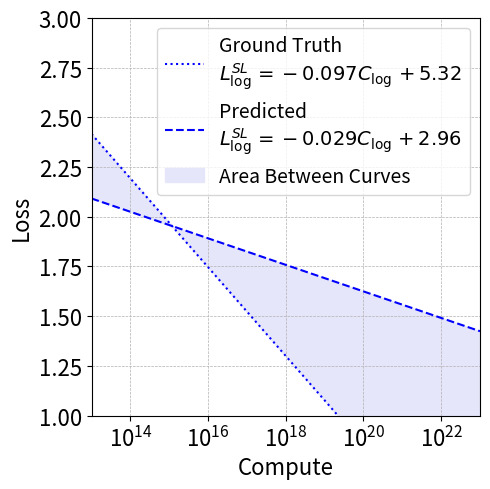

Source code (Python):
import numpy as np
import matplotlib.pyplot as plt
# plt.rcParams.update({
#     "text.usetex": True,
#     "font.family": "serif"
# })
fontsize = 16
fontsize_legend = fontsize-2
# C values (x-axis), on log scale
c = np.logspace(13, 23, 500)

# compute L values from the two equations
logL1 = -0.097 * np.log(c) + 5.32
logL2 = -0.029 * np.log(c) + 2.96

L1 = logL1
L2 = logL2

# create figure
plt.figure(figsize=(5, 5))

# plot both curves
plt.plot(c, L1, 'b:', label=r'Ground Truth' + '\n' + r'$L_{\log}^{SL} = -0.097 C_{\log} + 5.32$')
plt.plot(c, L2, 'b--', label=r'Predicted' + '\n' + r'$L_{\log}^{SL}  = -0.029 C_{\log} + 2.96$')

# fill between
plt.fill_between(c, L1, L2,  interpolate=True, color='lavender', label='Area Between Curves')

# log-log scale
plt.xscale('log')
#plt.yscale('log')
plt.xlim(1e13, 1e23)
plt.ylim(1e0, 3)

# labels, legend, grid
plt.xlabel(r'Compute', fontsize=fontsize)
plt.ylabel(r'Loss', fontsize=fontsize)
plt.tick_params(axis='both', which='major', labelsize=fontsize)
plt.grid(True, which='both', linestyle='--', linewidth=0.5)
# Adjust layout
plt.legend(fontsize=fontsize_legend)
plt.tight_layout()
#plt.savefig("ABC2.png")
#plt.savefig("ABC2.pdf")
plt.show()
